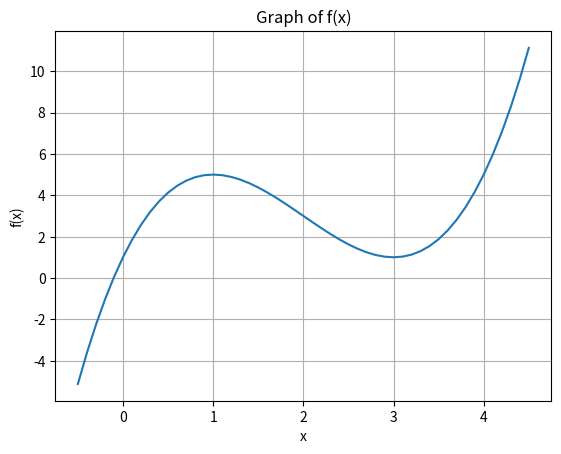

Generate this figure with matplotlib:
"""
pip install matplotlib
pip install matplotlib --no-deps
pip install cycler
pip install python-dateutil
pip install kiwisolver
"""

import matplotlib.pyplot as plt

# Definition de la fonction f
def f(x):
    return x**3 - 6*x**2 + 9*x + 1

# Fonction pour tracer la representation graphique de f
def graph(start, end, steps):
    x_values = []
    y_values = []
    current_x = start
    while current_x <= end:
        x_values.append(current_x)
        y_values.append(f(current_x))
        current_x += steps
    
    plt.plot(x_values, y_values)
    plt.xlabel('x')
    plt.ylabel('f(x)')
    plt.title('Graph of f(x)')
    plt.grid(True)
    plt.show()

# Tests
# Test de la fonction f avec quelques valeurs
print("Test de la fonction f:")
print("f(2) =", f(2))  # Attendu: 7
print("f(3) =", f(3))  # Attendu: 28

# Test de la fonction graph
print("\nTest de la fonction graph:")
graph(-0.5, 4.5, 0.1)  # Attendu: Affichage de la representation graphique de f sur l'intervalle [-0.5, 4.5]
